Image classification data set "processed" (Premanshu-Kumar/Pancreatic-Cancer-Detection-Using-Transfer-Learning on GitHub). Class labels (2): cancerous, normal.

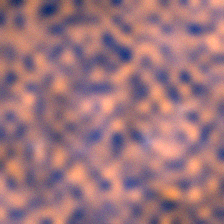
Label: cancerous

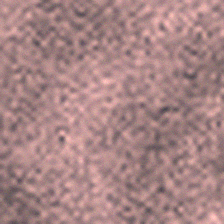
Label: normal

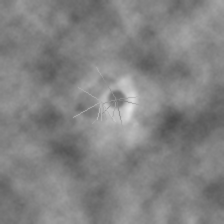
Label: cancerous

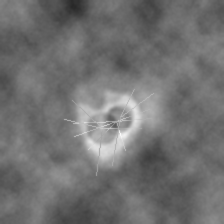
Label: cancerous

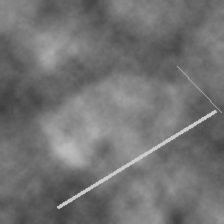
Label: normal

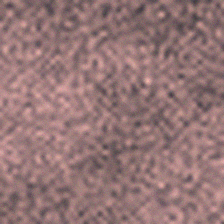
Label: normal
